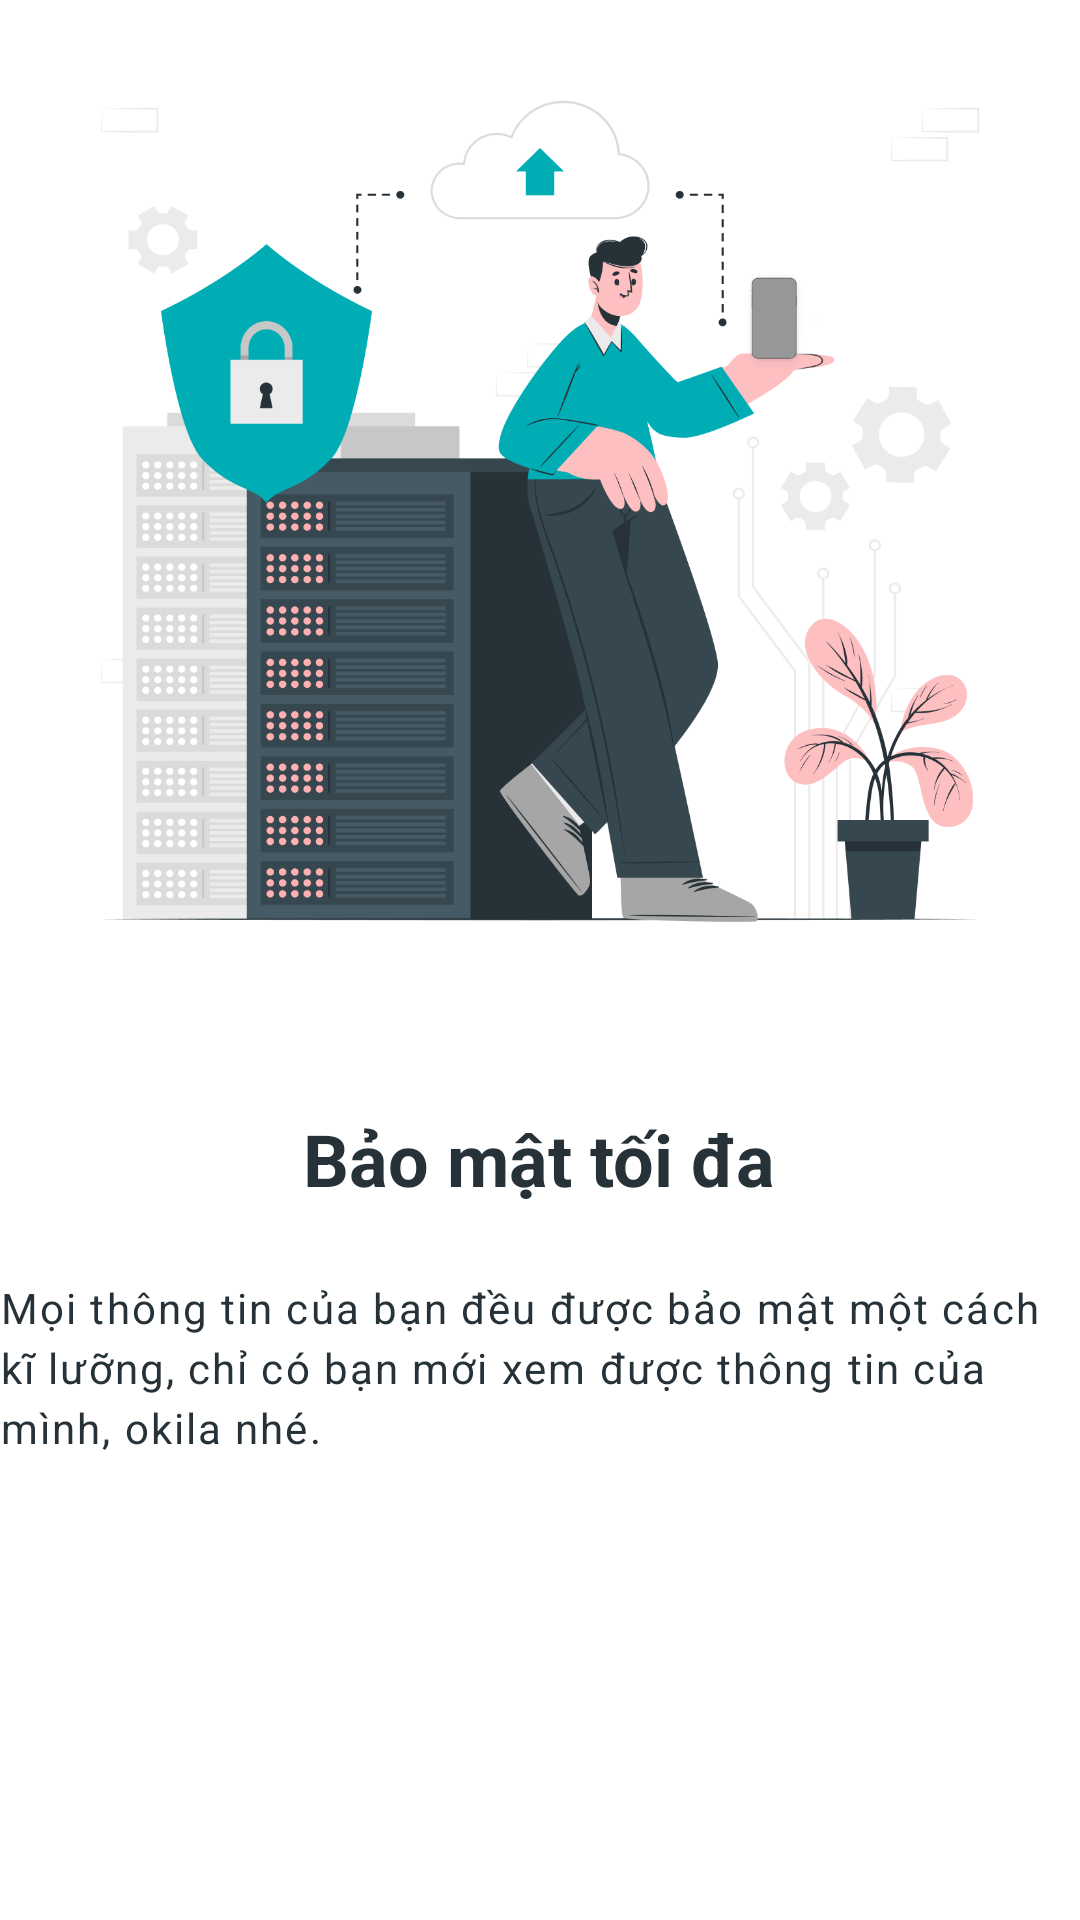

Layout XML and referenced resources for this Android screen:
<!-- AndroidManifest.xml: application theme Theme.Dali -->
<!-- res/layout/fragment_ob1.xml -->
<?xml version="1.0" encoding="utf-8"?>
<LinearLayout xmlns:android="http://schemas.android.com/apk/res/android"
    xmlns:tools="http://schemas.android.com/tools"
    android:layout_width="match_parent"
    android:layout_height="match_parent"
    tools:context=".ob.ob1"
    android:orientation="vertical"
    android:layout_marginLeft="16dp"
    android:layout_marginRight="16dp">

    <ImageView
        android:layout_width="350dp"
        android:layout_height="350dp"
        android:src="@drawable/ob1"
        android:layout_gravity="center"/>

        <TextView
        android:layout_width="wrap_content"
        android:layout_height="wrap_content"
        android:text="Bảo mật tối đa"
        android:textSize="24sp"
        android:textStyle="bold"
        android:fontFamily="sans-serif"
        android:layout_gravity="center"
        android:textColor="#263238"
        android:layout_marginTop="20dp"/>

    <TextView
        android:layout_width="wrap_content"
        android:layout_height="wrap_content"
        android:text="Mọi thông tin của bạn đều được bảo mật một cách kĩ lưỡng, chỉ có bạn mới xem được thông tin của mình, okila nhé."
        android:textSize="14sp"
        android:fontFamily="sans-serif"
        android:layout_gravity="center"
        android:letterSpacing="0.05"
        android:lineHeight="20dp"
        android:layout_marginTop="24dp"
        android:textColor="#263238"/>


</LinearLayout>
<!-- resources referenced by this layout -->
<resources>
  <!-- drawable ob1: png bitmap (drawable, 185388 bytes) -->
</resources>
